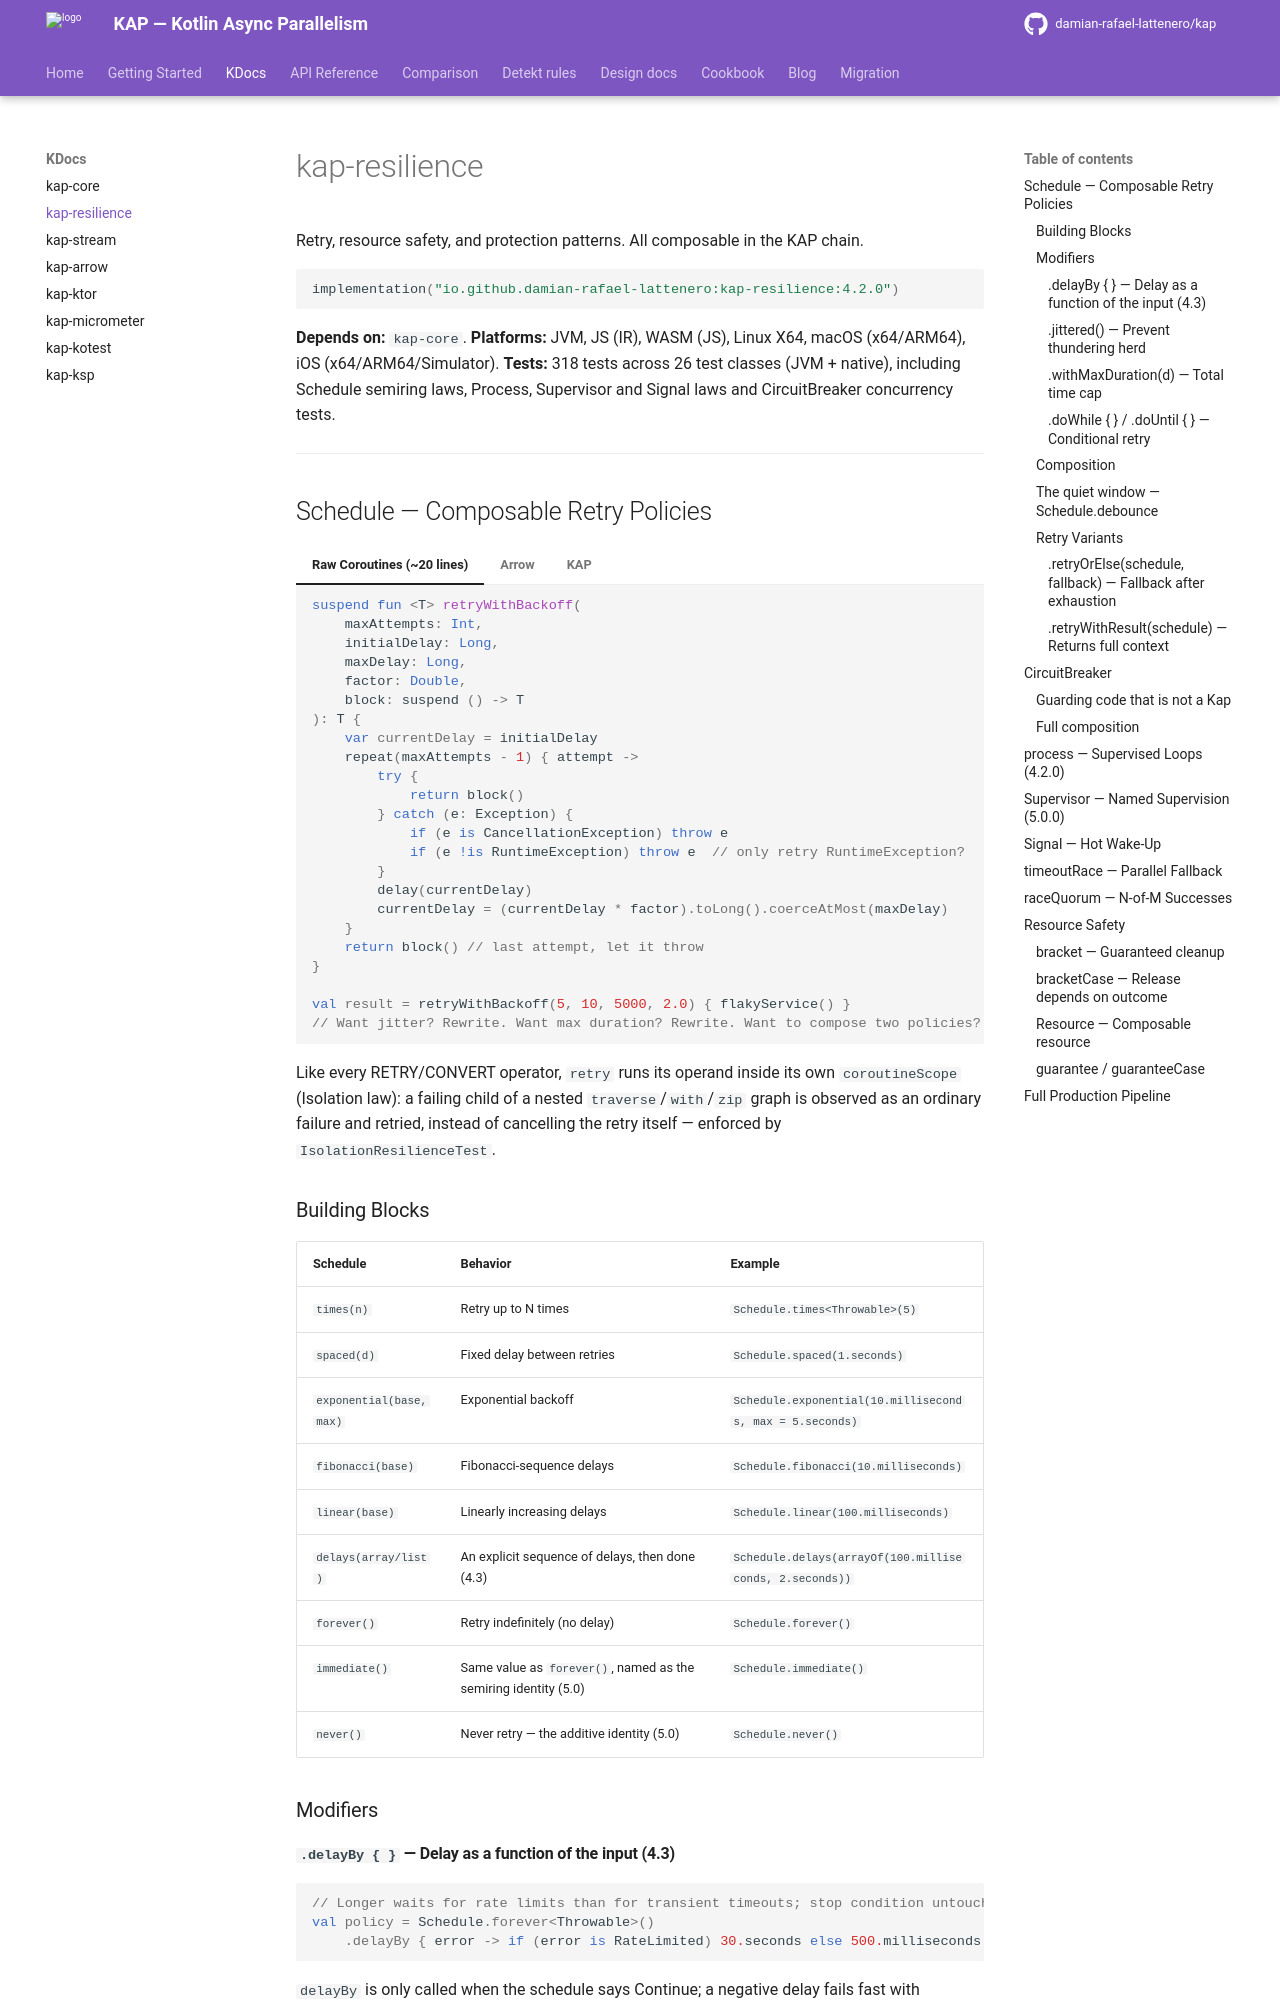

repository: damian-rafael-lattenero/kap · page: modules/kap-resilience/index.html · generator: mkdocs

# kap-resilience

Retry, resource safety, and protection patterns. All composable in the KAP chain.

```kotlin
implementation("io.github.damian-rafael-lattenero:kap-resilience:4.2.0")
```

**Depends on:** `kap-core`.
**Platforms:** JVM, JS (IR), WASM (JS), Linux X64, macOS (x64/ARM64), iOS (x64/ARM64/Simulator).
**Tests:** 318 tests across 26 test classes (JVM + native), including Schedule semiring laws, Process, Supervisor and Signal laws and CircuitBreaker concurrency tests.

---

## Schedule — Composable Retry Policies

=== "Raw Coroutines (~20 lines)"

    ```kotlin
    suspend fun <T> retryWithBackoff(
        maxAttempts: Int,
        initialDelay: Long,
        maxDelay: Long,
        factor: Double,
        block: suspend () -> T
    ): T {
        var currentDelay = initialDelay
        repeat(maxAttempts - 1) { attempt ->
            try {
                return block()
            } catch (e: Exception) {
                if (e is CancellationException) throw e
                if (e !is RuntimeException) throw e  // only retry RuntimeException?
            }
            delay(currentDelay)
            currentDelay = (currentDelay * factor).toLong().coerceAtMost(maxDelay)
        }
        return block() // last attempt, let it throw
    }

    val result = retryWithBackoff(5, 10, 5000, 2.0) { flakyService() }
    // Want jitter? Rewrite. Want max duration? Rewrite. Want to compose two policies? Rewrite.
    ```

=== "Arrow"

    ```kotlin
    val result = Schedule.recurs<Throwable>(5)
        .and(Schedule.exponential(10.milliseconds))
        .retry { flakyService() }
    ```

=== "KAP"

    ```kotlin
    val policy = Schedule.times<Throwable>(5) and
        Schedule.exponential(10.milliseconds) and
        Schedule.doWhile<Throwable> { it is RuntimeException }

    var attempts = 0
    suspend fun flakyService(): String {
        attempts++
        if (attempts <= 2) throw RuntimeException("flake #$attempts")
        return "success on attempt $attempts"
    }

    val result = Kap { flakyService() }.retry(policy).evalGraph()
    // "success on attempt 3"
    ```

Like every RETRY/CONVERT operator, `retry` runs its operand inside its own `coroutineScope` (Isolation law): a failing child of a nested `traverse`/`with`/`zip` graph is observed as an ordinary failure and retried, instead of cancelling the retry itself — enforced by `IsolationResilienceTest`.

### Building Blocks

| Schedule | Behavior | Example |
|---|---|---|
| `times(n)` | Retry up to N times | `Schedule.times<Throwable>(5)` |
| `spaced(d)` | Fixed delay between retries | `Schedule.spaced(1.seconds)` |
| `exponential(base, max)` | Exponential backoff | `Schedule.exponential(10.milliseconds, max = 5.seconds)` |
| `fibonacci(base)` | Fibonacci-sequence delays | `Schedule.fibonacci(10.milliseconds)` |
| `linear(base)` | Linearly increasing delays | `Schedule.linear(100.milliseconds)` |
| `delays(array/list)` | An explicit sequence of delays, then done (4.3) | `Schedule.delays(arrayOf(100.milliseconds, 2.seconds))` |
| `forever()` | Retry indefinitely (no delay) | `Schedule.forever()` |
| `immediate()` | Same value as `forever()`, named as the semiring identity (5.0) | `Schedule.immediate()` |
| `never()` | Never retry — the additive identity (5.0) | `Schedule.never()` |

### Modifiers

#### `.delayBy { }` — Delay as a function of the input (4.3)

```kotlin
// Longer waits for rate limits than for transient timeouts; stop condition untouched
val policy = Schedule.forever<Throwable>()
    .delayBy { error -> if (error is RateLimited) 30.seconds else 500.milliseconds }
```
`delayBy` is only called when the schedule says Continue; a negative delay fails fast with `IllegalArgumentException`.

#### `.jittered()` — Prevent thundering herd

```kotlin
// Without jitter: 100 clients all retry at exactly 1s, 2s, 4s — thundering herd
// With jitter: each client retries at a random time within the window
val policy = Schedule.times<Throwable>(5) and
    Schedule.exponential(100.milliseconds).jittered()
```
